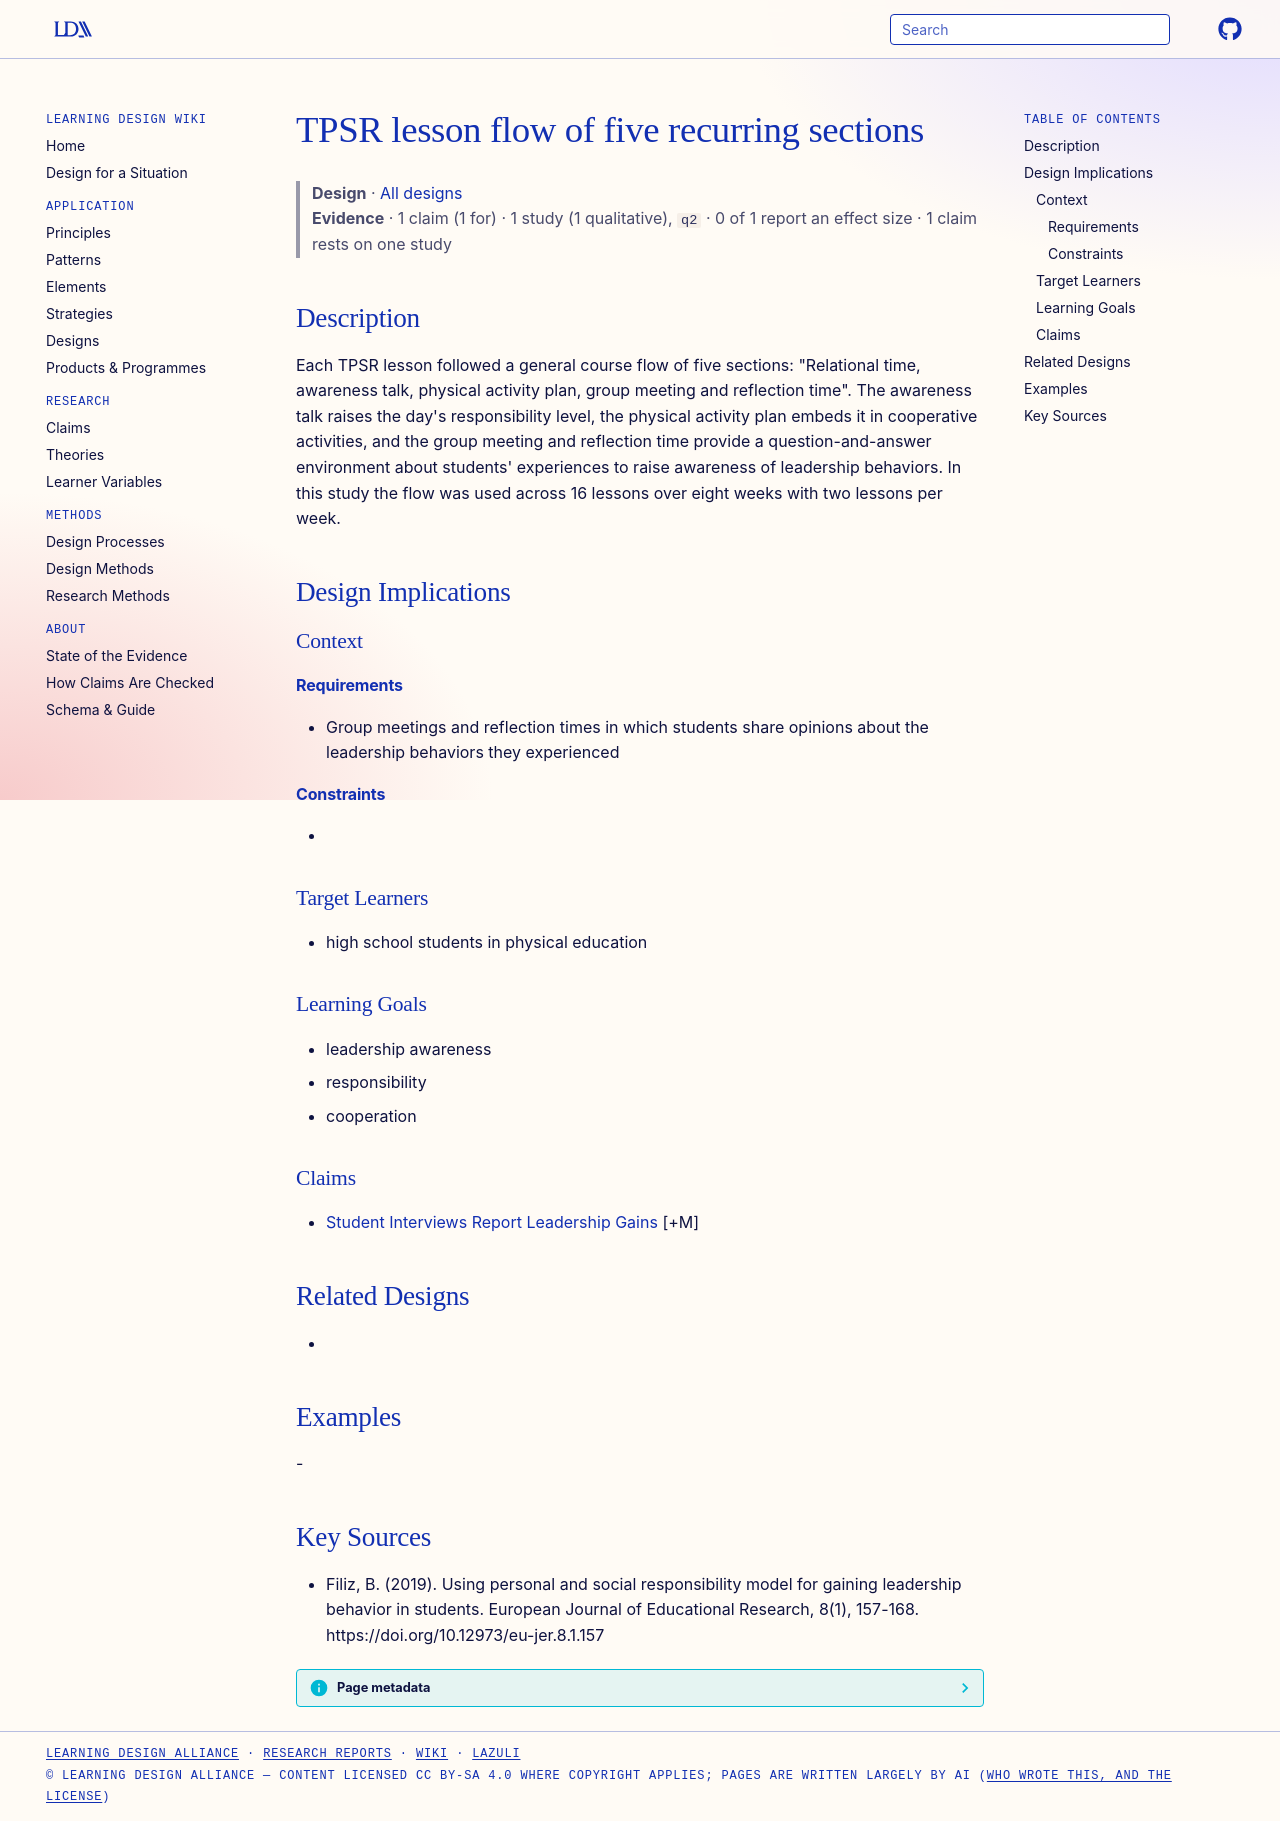

repository: Learning-Design-Alliance/learning-wiki · page: designs/tpsr-lesson-flow-five-sections/index.html · generator: mkdocs

---
type: design
id: tpsr-lesson-flow-five-sections
title: TPSR lesson flow of five recurring sections
description: "Each TPSR lesson followed a general course flow of five sections: \"Relational time, awareness talk, physical activity plan, group meeting and reflection time\"."
status: review
generated:
  by: "process:settle-candidates"
  at: 2026-11-01
sources:
  - id: filiz-2019
    resource: "https://doi.org/10.12973/eu-jer.8.1.157"
    title: "Filiz, B. (2019). Using personal and social responsibility model for gaining leadership behavior in students. European Journal of Educational Research, 8(1), 157-168. https://doi.org/10.12973/eu-jer.8.1.157"
    author: Filiz, B
---

# TPSR lesson flow of five recurring sections

> **Design** · [All designs](index.md)
> **Evidence** · 1 claim (1 for) · 1 study (1 qualitative), `q2` · 0 of 1 report an effect size · 1 claim rests on one study

## Description
Each TPSR lesson followed a general course flow of five sections: "Relational time, awareness talk, physical activity plan, group meeting and reflection time". The awareness talk raises the day's responsibility level, the physical activity plan embeds it in cooperative activities, and the group meeting and reflection time provide a question-and-answer environment about students' experiences to raise awareness of leadership behaviors. In this study the flow was used across 16 lessons over eight weeks with two lessons per week.

## Design Implications

### Context
#### Requirements
- Group meetings and reflection times in which students share opinions about the leadership behaviors they experienced
#### Constraints
- 

### Target Learners
- high school students in physical education

### Learning Goals
- leadership awareness
- responsibility
- cooperation

### Claims
- [Student Interviews Report Leadership Gains](../claims/student-interviews-report-leadership-gains.md) [+M]

## Related Designs
- 

## Examples
-

## Key Sources
- Filiz, B. (2019). Using personal and social responsibility model for gaining leadership behavior in students. European Journal of Educational Research, 8(1), 157-168. https://doi.org/10.12973/eu-jer.8.1.157
